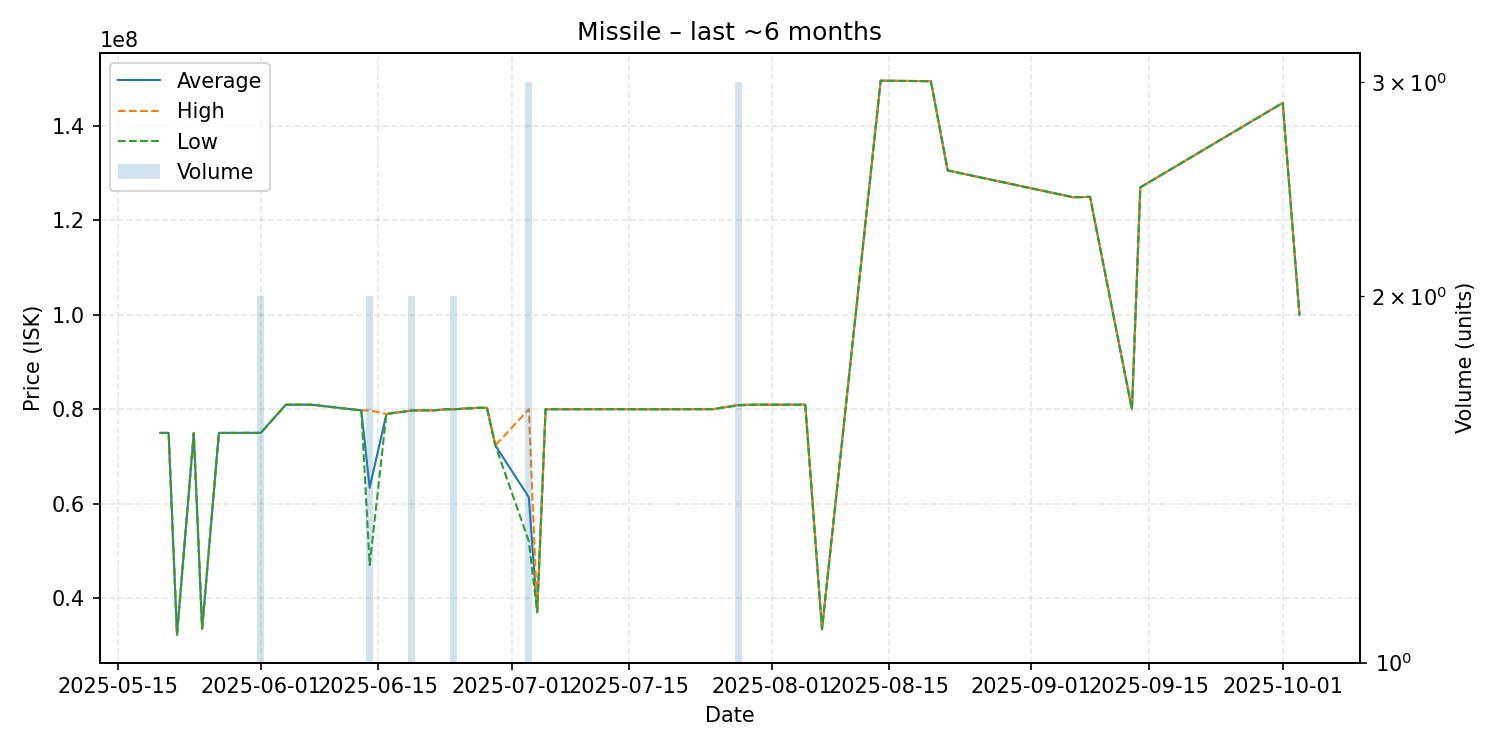

The data file committed next to this chart (first rows):
date, average, highest, lowest, order_count, volume
2025-05-20, 74990000, 74990000, 74990000, 1, 1
2025-05-21, 74990000, 74990000, 74990000, 1, 1
2025-05-22, 32210000, 32210000, 32210000, 1, 1
2025-05-24, 74970000, 74970000, 74970000, 1, 1
2025-05-25, 33510000, 33510000, 33510000, 1, 1
2025-05-27, 74990000, 74990000, 74990000, 1, 1
2025-05-30, 75000000, 75000000, 75000000, 1, 1
2025-06-01, 74995000, 75000000, 74990000, 2, 2
2025-06-04, 80970000, 80970000, 80970000, 1, 1
2025-06-07, 80970000, 80970000, 80970000, 1, 1
2025-06-13, 79770000, 79770000, 79770000, 1, 1
2025-06-14, 63380000, 79760000, 47000000, 2, 2
2025-06-16, 79000000, 79000000, 79000000, 1, 1
2025-06-19, 79735000, 79770000, 79700000, 2, 2
2025-06-20, 79770000, 79770000, 79770000, 1, 1
2025-06-21, 79770000, 79770000, 79770000, 1, 1
2025-06-22, 79800000, 79800000, 79800000, 1, 1
2025-06-23, 80000000, 80000000, 80000000, 1, 1
2025-06-24, 80000000, 80000000, 80000000, 1, 2
2025-06-27, 80310000, 80310000, 80310000, 1, 1
2025-06-28, 80320000, 80320000, 80320000, 1, 1
2025-06-29, 72350000, 72350000, 72350000, 1, 1
2025-07-03, 61363333, 80000000, 52045000, 3, 3
2025-07-04, 37000000, 37000000, 37000000, 1, 1
2025-07-05, 80000000, 80000000, 80000000, 1, 1
2025-07-14, 80020000, 80020000, 80020000, 1, 1
2025-07-17, 80000000, 80000000, 80000000, 1, 1
2025-07-23, 80010000, 80010000, 80010000, 1, 1
2025-07-25, 80020000, 80020000, 80020000, 1, 1
2025-07-28, 80890000, 80935000, 80800000, 3, 3
2025-07-30, 80970000, 80970000, 80970000, 1, 1
2025-07-31, 80970000, 80970000, 80970000, 1, 1
2025-08-01, 80970000, 80970000, 80970000, 1, 1
2025-08-05, 80970000, 80970000, 80970000, 1, 1
2025-08-07, 33410000, 33410000, 33410000, 1, 1
2025-08-14, 149600000, 149600000, 149600000, 1, 1
2025-08-20, 149500000, 149500000, 149500000, 1, 1
2025-08-22, 130600000, 130600000, 130600000, 1, 1
2025-09-06, 124900000, 124900000, 124900000, 1, 1
2025-09-08, 125000000, 125000000, 125000000, 1, 1
2025-09-13, 80000000, 80000000, 80000000, 1, 1
2025-09-14, 127000000, 127000000, 127000000, 1, 1
2025-10-01, 144900000, 144900000, 144900000, 1, 1
2025-10-03, 100000000, 100000000, 100000000, 1, 1
